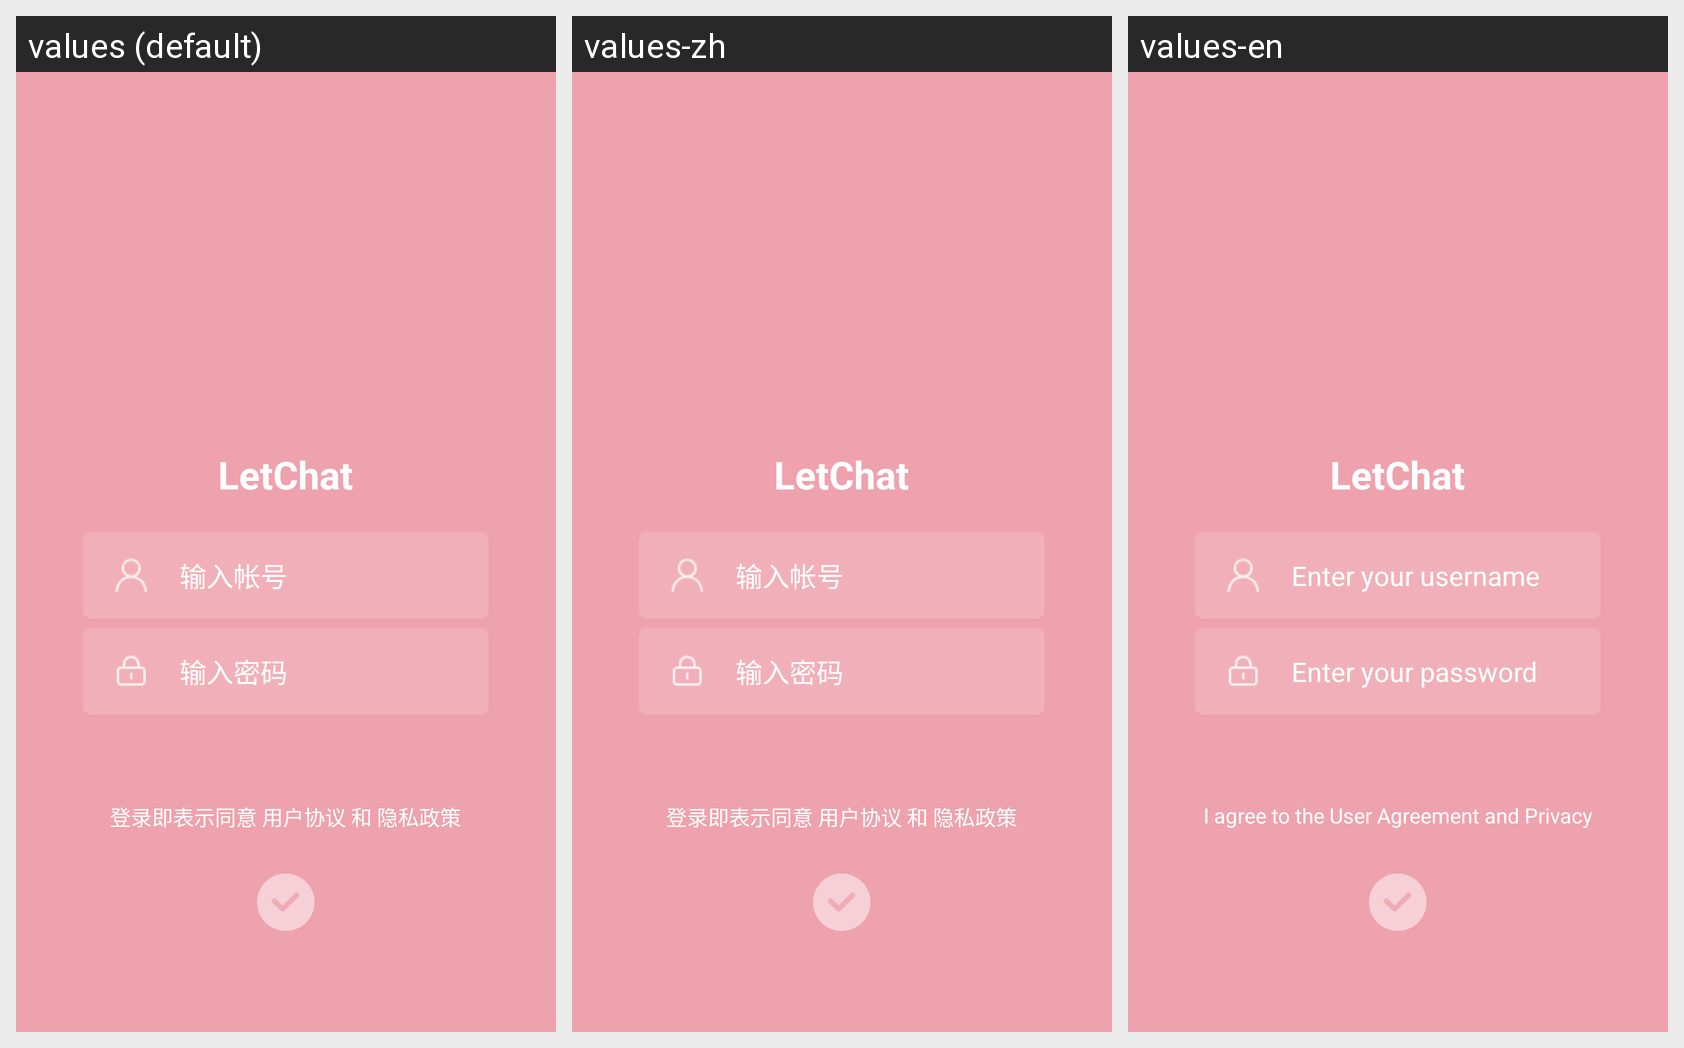

Translations of the strings shown on this Android screen, per locale in the grid:
Android screen res/layout/activity_main.xml rendered under 3 locales, left to right: values (default), values-zh, values-en. Device: Nexus 5 (rendered at 1080×1920; each locale shown at half size, 540×960, under a caption strip naming it); theme AppTheme.
Strings drawn on this screen, with the default value and each locale's value (text and hints the layout hard-codes, and strings that could not be matched under every locale, appear in the picture but are not listed):

account_hint
  values: 输入帐号
  values-zh: 输入帐号
  values-en: Enter your username

password_hint
  values: 输入密码
  values-zh: 输入密码
  values-en: Enter your password

test
  values: 登录即表示同意 用户协议 和 隐私政策
  values-zh: 登录即表示同意 用户协议 和 隐私政策
  values-en: I agree to the User Agreement and Privacy Policy
